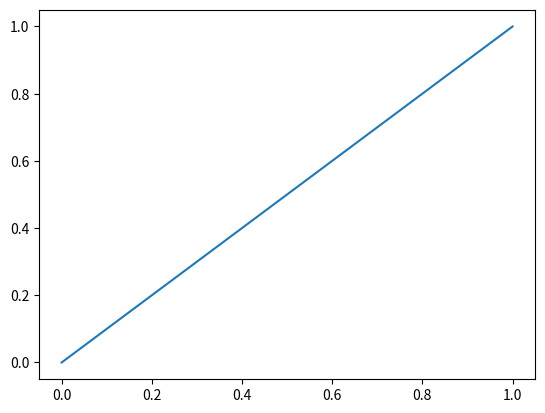

Generate this figure with matplotlib:
from matplotlib.backend_bases import MouseButton
import matplotlib.pyplot as plt
import numpy as np
import matplotlib

t = [0, 1]
s = [0,1]
fig, ax = plt.subplots()
ax.plot(t, s)

def reload():
    ax.cla()
    ax.plot(t, s)

def update(xmouse, ymouse):
    global t, s
    if xmouse>1:
        xmouse=.999
    if xmouse<0:
        xmouse=.001
    if ymouse>1:
        ymouse=.999
    if ymouse<0:
        ymouse=.001
    t = [0, 1, xmouse]
    s = [0, 1, ymouse]



def on_move(event):
    global t, s
    # get the x and y pixel coords
    x, y = event.x, event.y
    if event.inaxes:
        ax = event.inaxes  # the axes instance
        update(event.xdata, event.ydata)
        reload()
        print('data coords %f %f' % (event.xdata, event.ydata))

def on_click(event):
    reload()

binding_id = plt.connect('motion_notify_event', on_move)

plt.show()
